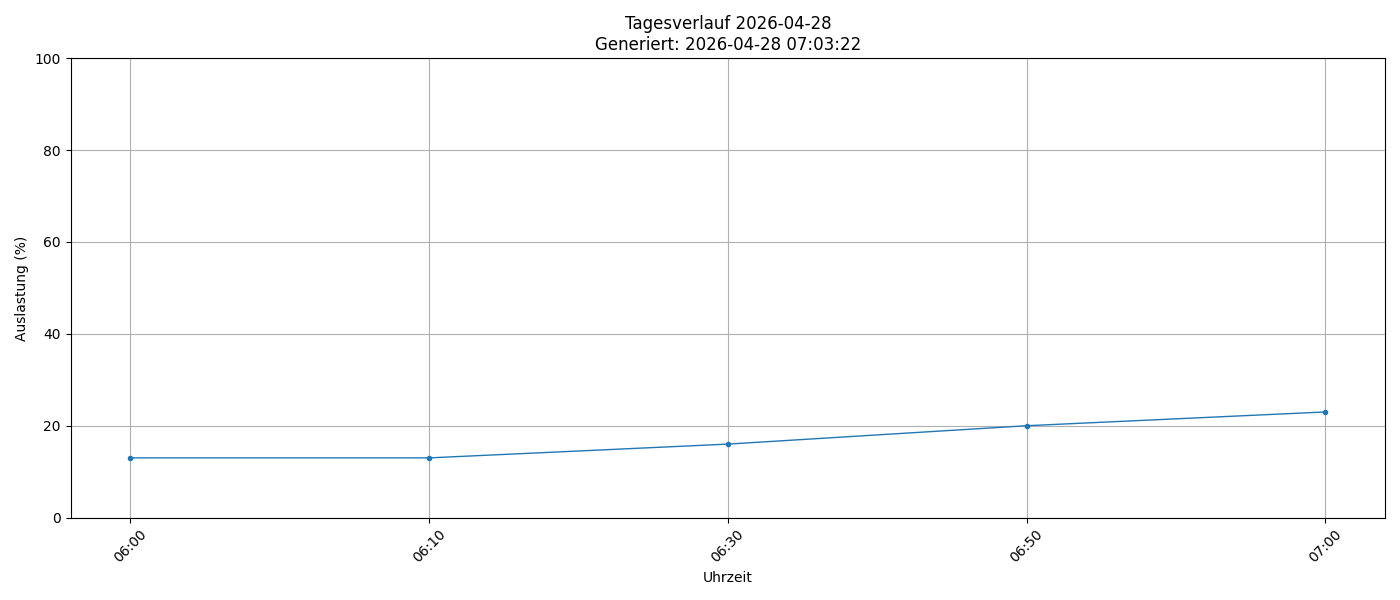

Source data for this figure (header and first rows):
timestamp, load_percent
2026-04-28 06:00:01, 13
2026-04-28 06:10:02, 13
2026-04-28 06:30:01, 16
2026-04-28 06:50:01, 20
2026-04-28 07:00:01, 23
